Run: headless pygame with SDL's dummy video driver; simulated clock (each Clock.tick advances the game by its frame time, no real sleeping); random seed 0; keys injected as events and as key.get_pressed() state; no mouse input.
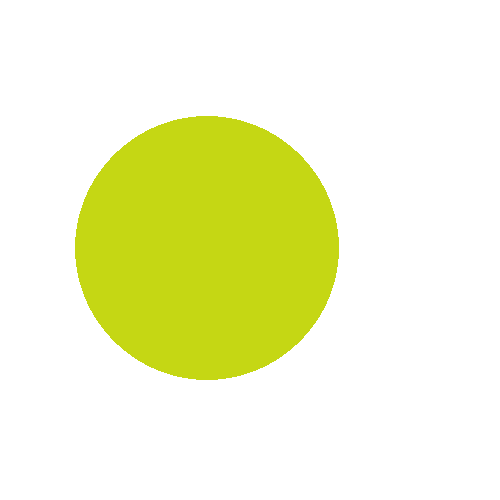
Frame 1 of 4 · flips 1–60 · no input
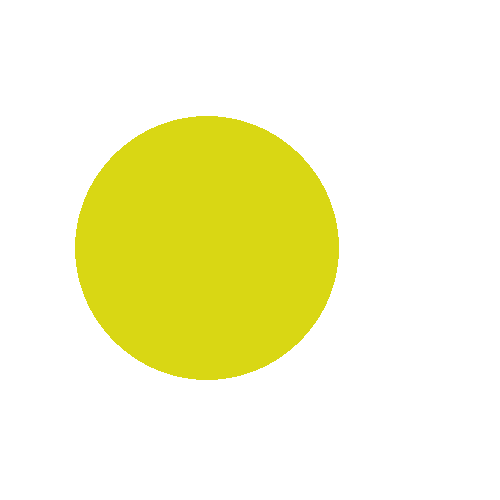
Frame 2 of 4 · flips 61–180 · tapped SPACE, RETURN · held RIGHT (→), D
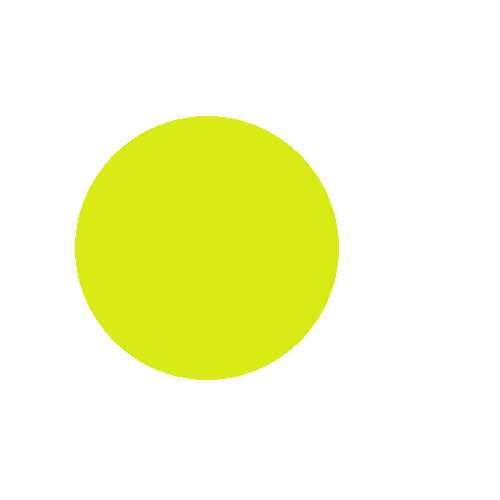
Frame 3 of 4 · flips 181–300 · held DOWN (↓), S
Frame 4 of 4 · flips 301–420 · held LEFT (←), A, UP (↑), W · screen same as frame 1, image omitted

The pygame program that drew these frames:

import random 
import pygame 
pygame.init()

screen=pygame.display.set_mode((500,500)) 
clock=pygame.time.Clock()

runing=True
#Paso 3: Agregar los elementos
x=random.randint(0,255)
y=random.randint(0,255)
z=random.randint(0,255)
r=random.randint(0,255)
k=random.randint(0,255)
h=random.randint(0,255)
  

while runing:
    #Paso 1: Verificar el evento generado por el usuario
    for event in pygame.event.get(): #get: metodo que genera la lista de los dos ultimos eventos
        if event.type==pygame.QUIT:
            runing=False
        elif event.type == pygame.KEYDOWN:
            if event.key ==pygame.K_w:
                y=y-20
            elif event.key == pygame.K_s:
                y=y+20
                                
            elif event.key == pygame.K_d:
                x=x+20
            
            elif event.key == pygame.K_a:
                x=x-20
    #Paso 2: Definir configuración
    
    screen.fill((255,255,255)) #Tuplas      
    
    pygame.draw.circle(screen,(x,y,z),(h,k),r)    
    pygame.display.flip() #coordendas inversas
    clock.tick(100)  
    
    
    
